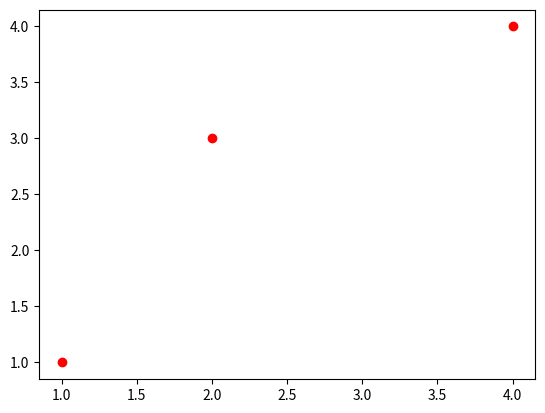

Recreate this plot in Python.
from math import inf
import matplotlib.pyplot as plot


def partition(s, begin, end):
    """
    Partially sort an array using a pivot value. Everything to the 
    left of the pivot will be less than the pivot. Everything to the right
    will be greater than the pivot.
    :param s: the array to sort
    :param begin: the beginning of the section of the array to sort
    :param end: the end of the section of the array to sort
    :return: the array with sorted section begin-end
    """
    pivot = end  # set the pivot to the end of the array
    pivot_holder_index = begin  # place holder for where the pivot will end up
    for i in range(begin, end):
        if s[i][0] < s[pivot][0]:  # if s[i] x coord < s[pivot] x coord
            # switch s[i] and pivot place holder
            s[i], s[pivot_holder_index] = s[pivot_holder_index], s[i]
            pivot_holder_index += 1  # increase pivot place holder

    # finally, put pivot in its placeholder
    s[pivot_holder_index], s[end] = s[end], s[pivot_holder_index]
    return pivot_holder_index


def quick_sort(s, begin, end):
    """
    Quick sort 
    :param s: the array to sort
    :param begin: the beginning of the array
    :param end: the ending of the array
    :return: the sorted array
    """
    # Quick sort
    if begin < end:
        pivot = partition(s, begin, end)  # find a pivot place
        quick_sort(s, begin, pivot - 1)  # recursive sort sub array on the left
        quick_sort(s, pivot + 1, end)  # recursive sort sub array on the right
    return s


def compute_err(points):
    """
    Compute the sum of least squared errors line. The equation for this line can
    be found online.
    :param points: a list of points (x,y) that are sorted by x values
    :return: an error value for the line segment fitting the points
    """
    n = len(points)  # number of points in segment
    x_cords = [p[0] for p in points]  # all x values for segment
    y_cords = [p[1] for p in points]  # all y values for segment
    xy = map(lambda x, y: x * y, x_cords, y_cords)  # xi*yi values for segment
    sum_x = sum(x_cords)  # sum of all x values for segment
    sum_y = sum(y_cords)  # sum of all y values for segment
    # calculate slope of least squared error line
    a_numerator = n * (sum(xy)) - (sum_x * sum_y)
    a_denominator = n * (sum([x ** 2 for x in x_cords])) - (sum_x) ** 2
    a = a_numerator / a_denominator if a_denominator > 0 else inf
    # calculate y-intercept of least squared error line
    b = (sum_y - (a * sum_x)) / n
    # calculate SEE using the least squared error line
    e = sum(map(lambda x, y: (y - a * x - b) ** 2, x_cords, y_cords))
    return e


def segment_least_squares(points, C):
    size = len(points)
    sorted_points = quick_sort(points, 0, size - 1)

    squared_errors = dict()
    for point_j in range(1, size):  # for each point
        for point_i in range(0, point_j):  # for each point < the j_th point
            # compute eij for segment pi...pj and save it
            e = compute_err(sorted_points[point_i:point_j + 1])
            squared_errors[(point_i, point_j)] = e
    print(squared_errors)
    m = [0] * size  # array to keep track of error values
    for j in range(1, size):  # for each point
        min_err = inf
        for i in range(0, j):  # for each point < the j_th point
            # get the error of the total segment
            penalty = squared_errors[(i, j)] + C + m[i - 1]
            if penalty < min_err:  # get the segment with min error
                min_err = penalty  # minimum error found
        m[j] = min_err  # minimum error for a segment where j is the end

    return m


def plot_points(points):
    """
    Plot points on a graph
    :param points: a list of points where each point is [x, y]
    """
    xs = [p[0] for p in points]
    ys = [p[1] for p in points]
    plot.plot(xs, ys, 'ro')
    plot.show()


def main():
    cords = [  # make it out of order by x value
        [1, 1],
        [2, 3],
        [4, 4],
    ]

    m = segment_least_squares(cords, 1)  # find the segments, cost
    print("Cost of optimal solution: {}".format(m[-1]))
    plot_points(cords)

if __name__ == '__main__':
    main()
